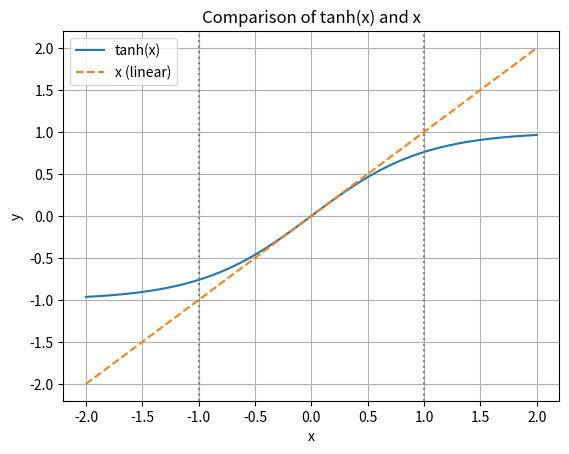

Generate this figure with matplotlib:
#! /usr/bin/python3

import matplotlib.pyplot as plt
import numpy as np

x = np.linspace(-2, 2, 400)
y = np.tanh(x)

plt.plot(x, y, label='tanh(x)')
plt.plot(x, x, label='x (linear)', linestyle='dashed')
plt.axvline(x=-1, color='gray', linestyle='dotted')
plt.axvline(x=1, color='gray', linestyle='dotted')
plt.xlabel('x')
plt.ylabel('y')
plt.title('Comparison of tanh(x) and x')
plt.legend()
plt.grid(True)
plt.show()

